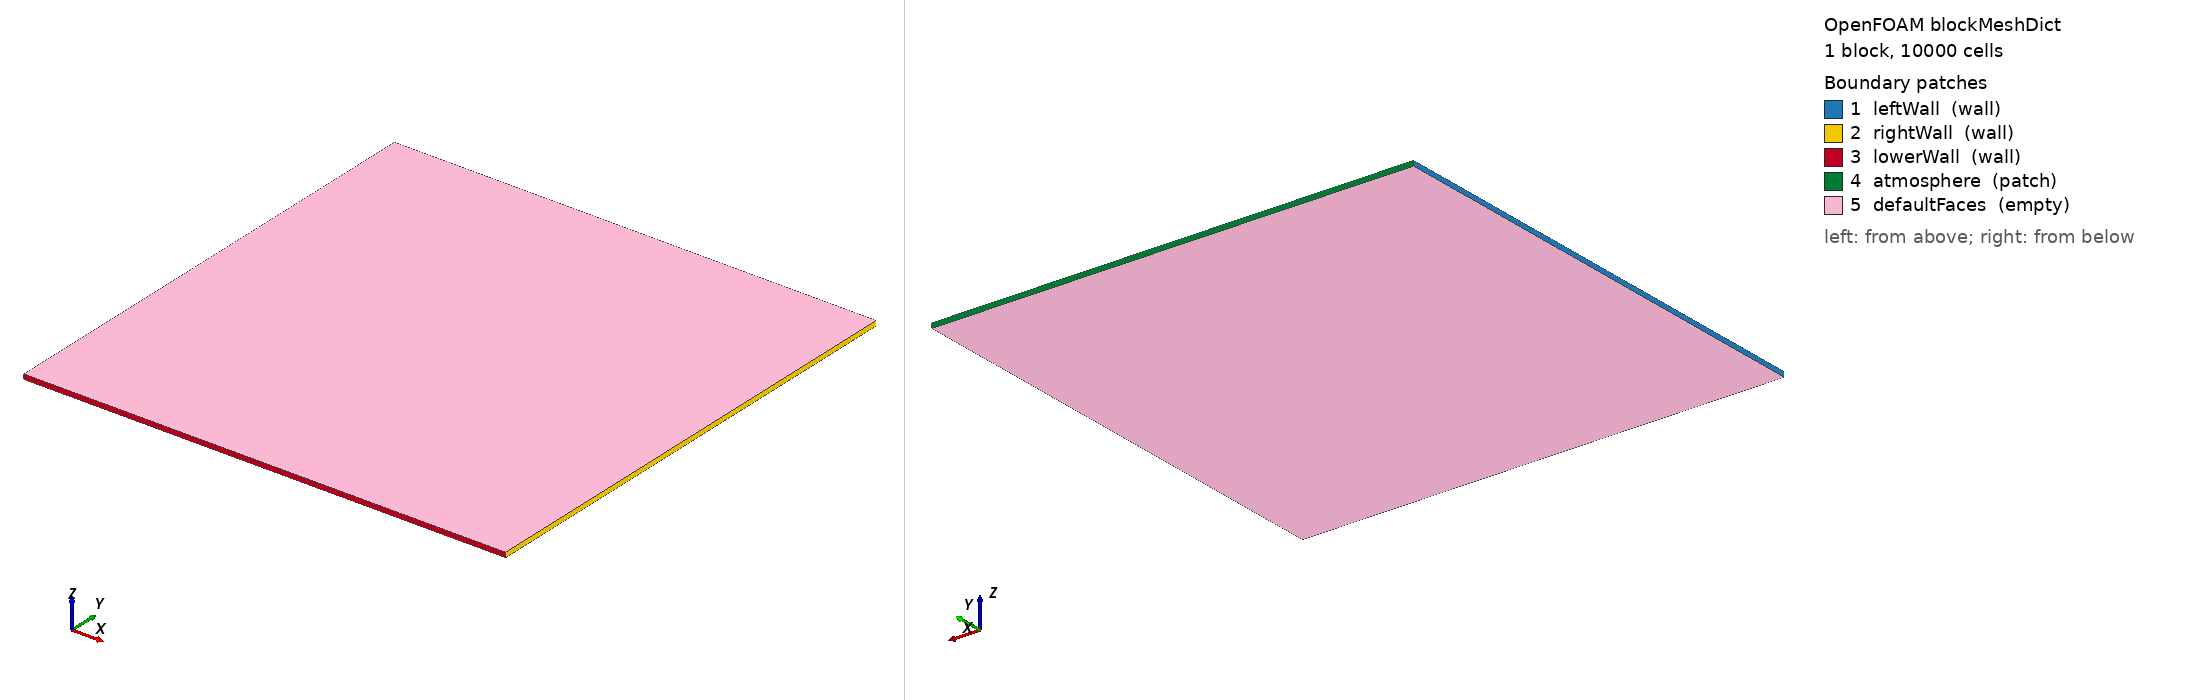

OpenFOAM case: the mesh blockMesh builds from blockMeshDict, 1 block(s), 10000 cells. Boundary patches (legend numbers): 1 leftWall (wall), 2 rightWall (wall), 3 lowerWall (wall), 4 atmosphere (patch), 5 defaultFaces (empty). Left view from above one corner, right view from below the opposite corner. Boundary conditions: 1 field file(s) under 0/ or 0.orig/; 5 of 5 drawn patches have an entry in a shipped field file.

=== system/blockMeshDict ===
/*--------------------------------*- C++ -*----------------------------------*\
| =========                 |                                                 |
| \\      /  F ield         | OpenFOAM: The Open Source CFD Toolbox           |
|  \\    /   O peration     | Version:  v2406                                 |
|   \\  /    A nd           | Website:  www.openfoam.com                      |
|    \\/     M anipulation  |                                                 |
\*---------------------------------------------------------------------------*/
FoamFile
{
    version     2.0;
    format      ascii;
    class       dictionary;
    object      blockMeshDict;
}
// * * * * * * * * * * * * * * * * * * * * * * * * * * * * * * * * * * * * * //

// Unit box, 100x100 uniform mesh, damBreak patch names/types so the damBreak
// 0.orig fields apply unchanged (test/solver/test_disc_advection.py).

convertToMeters 1;

vertices
(
    (0 0 0)
    (1 0 0)
    (1 1 0)
    (0 1 0)
    (0 0 0.01)
    (1 0 0.01)
    (1 1 0.01)
    (0 1 0.01)
);

blocks
(
    hex (0 1 2 3 4 5 6 7) (100 100 1) simpleGrading (1 1 1)
);

edges ();

boundary
(
    leftWall
    {
        type wall;
        faces ((0 4 7 3));
    }
    rightWall
    {
        type wall;
        faces ((2 6 5 1));
    }
    lowerWall
    {
        type wall;
        faces ((1 5 4 0));
    }
    atmosphere
    {
        type patch;
        faces ((3 7 6 2));
    }
    defaultFaces
    {
        type empty;
        faces ((0 3 2 1) (4 5 6 7));
    }
);

mergePatchPairs ();


// ************************************************************************* //


=== system/controlDict ===
/*--------------------------------*- C++ -*----------------------------------*\
| =========                 |                                                 |
| \\      /  F ield         | OpenFOAM: The Open Source CFD Toolbox           |
|  \\    /   O peration     | Version:  v2406                                 |
|   \\  /    A nd           | Website:  www.openfoam.com                      |
|    \\/     M anipulation  |                                                 |
\*---------------------------------------------------------------------------*/
FoamFile
{
    version     2.0;
    format      ascii;
    class       dictionary;
    object      controlDict;
}
// * * * * * * * * * * * * * * * * * * * * * * * * * * * * * * * * * * * * * //

// Fixed time step, Co = 0.2: deltaT / endTime must match _DT / _N_STEPS in
// test/solver/test_disc_advection.py (endTime = _N_STEPS * _DT).

application     interFoam;

startFrom       startTime;

startTime       0;

stopAt          endTime;

endTime         0.2;

deltaT          0.002;

writeControl    adjustable;

writeInterval   0.05;

purgeWrite      0;

writeFormat     ascii;

writePrecision  6;

writeCompression off;

timeFormat      general;

timePrecision   6;

runTimeModifiable yes;

adjustTimeStep  no;


// ************************************************************************* //


=== 0.orig/U ===
/*--------------------------------*- C++ -*----------------------------------*\
| =========                 |                                                 |
| \\      /  F ield         | OpenFOAM: The Open Source CFD Toolbox           |
|  \\    /   O peration     | Version:  v2406                                 |
|   \\  /    A nd           | Website:  www.openfoam.com                      |
|    \\/     M anipulation  |                                                 |
\*---------------------------------------------------------------------------*/
FoamFile
{
    version     2.0;
    format      ascii;
    class       volVectorField;
    object      U;
}
// * * * * * * * * * * * * * * * * * * * * * * * * * * * * * * * * * * * * * //

// Uniform advecting velocity (1 0 0); boundary conditions as in damBreak
// (the drivers zero the boundary flux so the interior stays divergence-free).

dimensions      [0 1 -1 0 0 0 0];

internalField   uniform (1 0 0);

boundaryField
{
    leftWall
    {
        type            noSlip;
    }

    rightWall
    {
        type            noSlip;
    }

    lowerWall
    {
        type            noSlip;
    }

    atmosphere
    {
        type            pressureInletOutletVelocity;
        value           uniform (0 0 0);
    }

    defaultFaces
    {
        type            empty;
    }
}


// ************************************************************************* //
